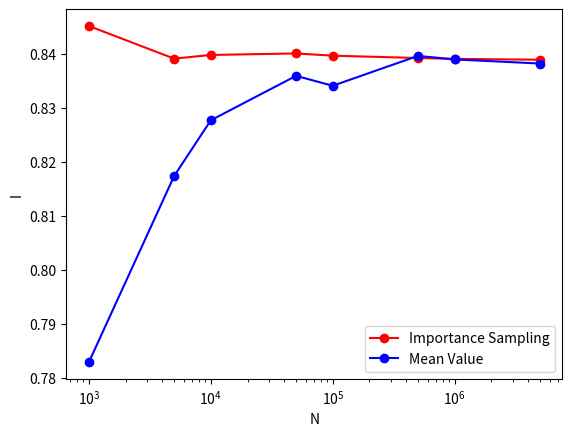

The matplotlib source for this figure:
import numpy as np
import random as rn
import matplotlib.pyplot as plt


#----------------IMPORTANCE SAMPLING------------------

def func(x):                    # weighted integrand function, corresponds to f(x)/w(x)
    f = 1./(np.exp(x) + 1.)
    return f

def p(y):                       # inverse random sampling formula
    x = y**2
    return x

w_int = 2.                      # intregral fo the weighting function


# main

w_int = 2.0                     # integral of the weighting function

N = int(5e6)
N1 = int(1e3)
N2 = int(5e3)
N3 = int(1e4)
N4 = int(5e4)
N5 = int(1e5)
N6 = int(5e5)
N7 = int(1e6)

Ni = [N1, N2, N3, N4, N5, N6, N7, N]

y = np.random.rand(N)

x = p(y)                        # calculating random points distibuted as p(x), i-e normalized w(x)
g = func(x)                     # g = f/w, to calculate average mean
g1 = func(x[0:N1])              # calculating only for the first 1e3 numbers
g2 = func(x[0:N2])
g3 = func(x[0:N3])
g4 = func(x[0:N4])
g5 = func(x[0:N5])
g6 = func(x[0:N6])
g7 = func(x[0:N7])

I = sum(g)*w_int/float(N)       # final integral
I1 = sum(g1)*w_int/float(N1)
I2 = sum(g2)*w_int/float(N2)
I3 = sum(g3)*w_int/float(N3)
I4 = sum(g4)*w_int/float(N4)
I5 = sum(g5)*w_int/float(N5)
I6 = sum(g6)*w_int/float(N6)
I7 = sum(g7)*w_int/float(N7)

Ii = [I1, I2, I3, I4, I5, I6, I7, I]


print(I, I2, I3, I4)


#----------------MEAN VALUE METHOD------------------

def complete(x):
    y = x**(-0.5)/(np.exp(x)+1)
    return y

Nm = [int(1e3), int(5e3), int(1e4), int(5e4), int(1e5), int(5e5), int(1e6), int(5e6)]
f = [0.] * int(Nm[-1])
s = 0.


for i in range(int(Nm[-1])):
    a = rn.random()
    f[i] = complete(a)

Im = [0.]*8


for k in range(len(Im)):
    Im[k] = 1./Nm[k]*sum(f[0:Nm[k]])

print(Im)


plt.plot(Ni, Ii, color='r', marker="o", label="Importance Sampling")
plt.plot(Nm, Im, color='b', marker="o", label="Mean Value")
plt.xscale("log")
plt.xlabel('N')
plt.ylabel('I')


plt.legend()
plt.show()